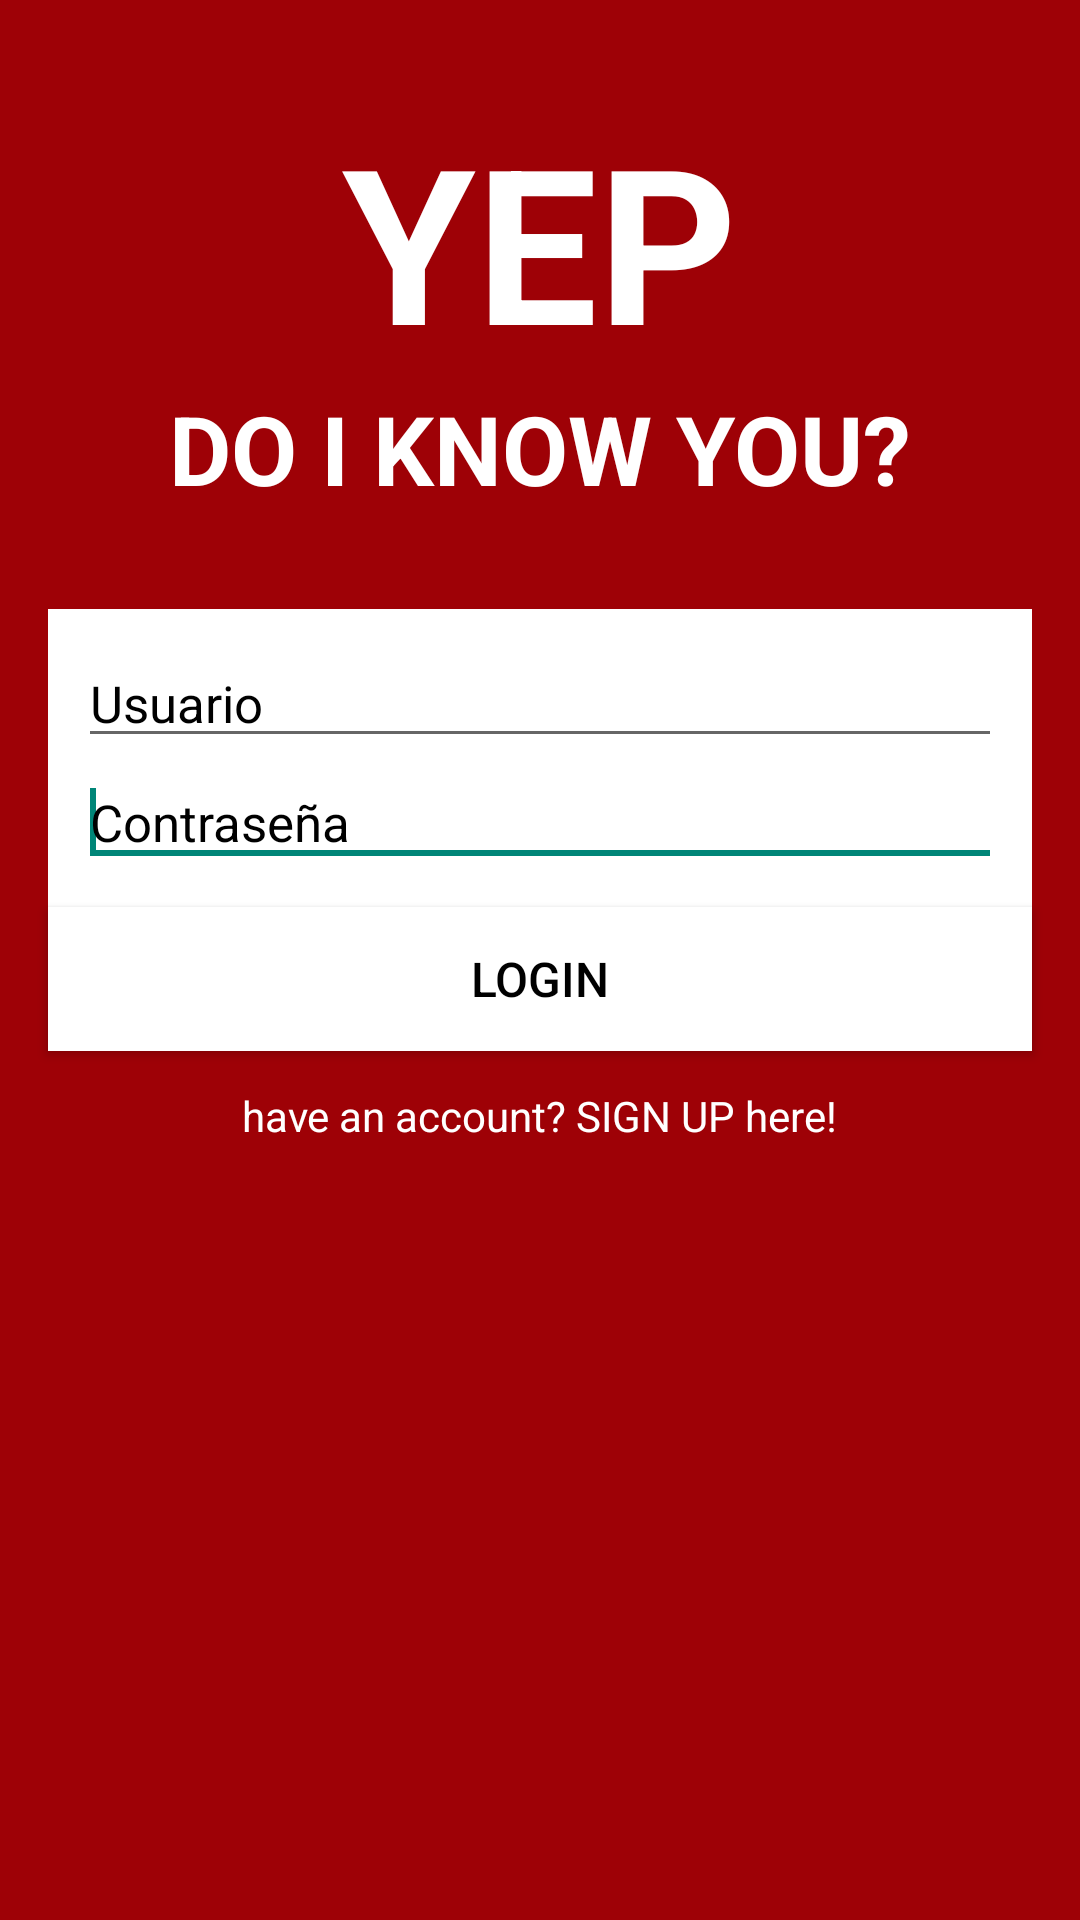

Write the Android layout XML for this screen, with the resource values it uses.
<!-- AndroidManifest.xml: application theme YepTheme -->
<!-- res/layout/activity_login.xml -->
<RelativeLayout xmlns:android="http://schemas.android.com/apk/res/android"
    xmlns:tools="http://schemas.android.com/tools"
    android:layout_width="match_parent"
    android:layout_height="match_parent"
    tools:context=".LoginActivity"
    android:background="@color/cereza">

    <TextView
        android:id="@+id/title"
        android:layout_alignParentTop="true"
        android:layout_marginTop="32dp"
        android:text="@string/Yep"
        android:textSize="72sp"
        style="@style/AuthTextView"/>

    <TextView
        android:id="@+id/subtitle"
        android:layout_below="@+id/title"
        android:text="@string/texto"
        android:textSize="32sp"
        style="@style/AuthTextView"/>

    <LinearLayout
        android:id="@+id/editTextLayout"
        android:layout_width="match_parent"
        android:layout_height="wrap_content"
        android:layout_below="@id/subtitle"
        android:orientation="vertical"
        android:layout_marginTop="@dimen/login_vertical_margin"
        android:layout_marginLeft="@dimen/activity_horizontal_margin"
        android:layout_marginRight="@dimen/activity_horizontal_margin"
        android:paddingLeft="@dimen/login_horizontal_padding"
        android:paddingRight="@dimen/login_horizontal_padding"
        android:paddingTop="@dimen/login_vertical_padding"
        android:paddingBottom="@dimen/login_vertical_padding"
        android:background="@android:color/white" >

        <EditText
            android:id="@+id/usernameField"
            style="@style/AuthEditText"
            android:hint="@string/username_hint"
            android:layout_height="wrap_content"
            android:layout_width="match_parent">
            <requestFocus/>
        </EditText>

        <EditText
            android:id="@+id/passwordField"
            style="@style/AuthEditText"
            android:hint="@string/password_hint"
            android:inputType="textPassword"
            android:layout_height="wrap_content"
            android:layout_width="match_parent">
            <requestFocus/>
        </EditText>
    </LinearLayout>

    <Button
        android:id="@+id/loginButton"
        android:text="@string/login_button"
        android:layout_width="match_parent"
        android:layout_height="wrap_content"
        android:layout_alignParentLeft="true"
        android:layout_below="@+id/editTextLayout"
        android:onClick="loginOnClick"
        android:textColor="@color/black"
        android:background="@color/white_button"
        android:layout_marginLeft="@dimen/activity_horizontal_margin"
        android:layout_marginRight="@dimen/activity_horizontal_margin"
        android:textSize="16sp" />

    <TextView
        android:id="@+id/signUpText"
        android:layout_width="wrap_content"
        android:layout_height="wrap_content"
        android:layout_below="@id/loginButton"
        android:layout_centerHorizontal="true"
        android:layout_marginTop="12dp"
        android:text="@string/sign_text"
        android:textColor="@android:color/white" />



</RelativeLayout>
<!-- resources referenced by this layout -->
<resources>
  <color name="black">#000000</color>
  <color name="cereza">#9E0106</color>
  <color name="white_button">#FFFFFF</color>
  <dimen name="activity_horizontal_margin">16dp</dimen>
  <dimen name="login_horizontal_padding">10dp</dimen>
  <dimen name="login_vertical_margin">32dp</dimen>
  <dimen name="login_vertical_padding">10dp</dimen>
  <string name="Yep">YEP</string>
  <string name="login_button">LOGIN</string>
  <string name="password_hint">Contraseña</string>
  <string name="sign_text">have an account? SIGN UP here!</string>
  <string name="texto">DO I KNOW YOU?</string>
  <string name="username_hint">Usuario</string>
  <style name="AuthEditText" parent="Theme.AppCompat.Light.DarkActionBar">
          <item name="android:ems">10</item>
          <item name="android:textColorHint">@color/black</item>
          <item name="android:textSize">17sp</item>
          <item name="android:layout_width">match_parent</item>
      </style>
  <style name="AuthTextView" parent="Theme.AppCompat.Light.DarkActionBar">
          <item name="android:layout_width">wrap_content</item>
          <item name="android:layout_height">wrap_content</item>
          <item name="android:layout_centerHorizontal">true</item>
          <item name="android:textColor">@android:color/white</item>
          <item name="android:textStyle">bold</item>
      </style>
  <style name="YepTheme" parent="Theme.AppCompat.Light.DarkActionBar">
      </style>
</resources>
